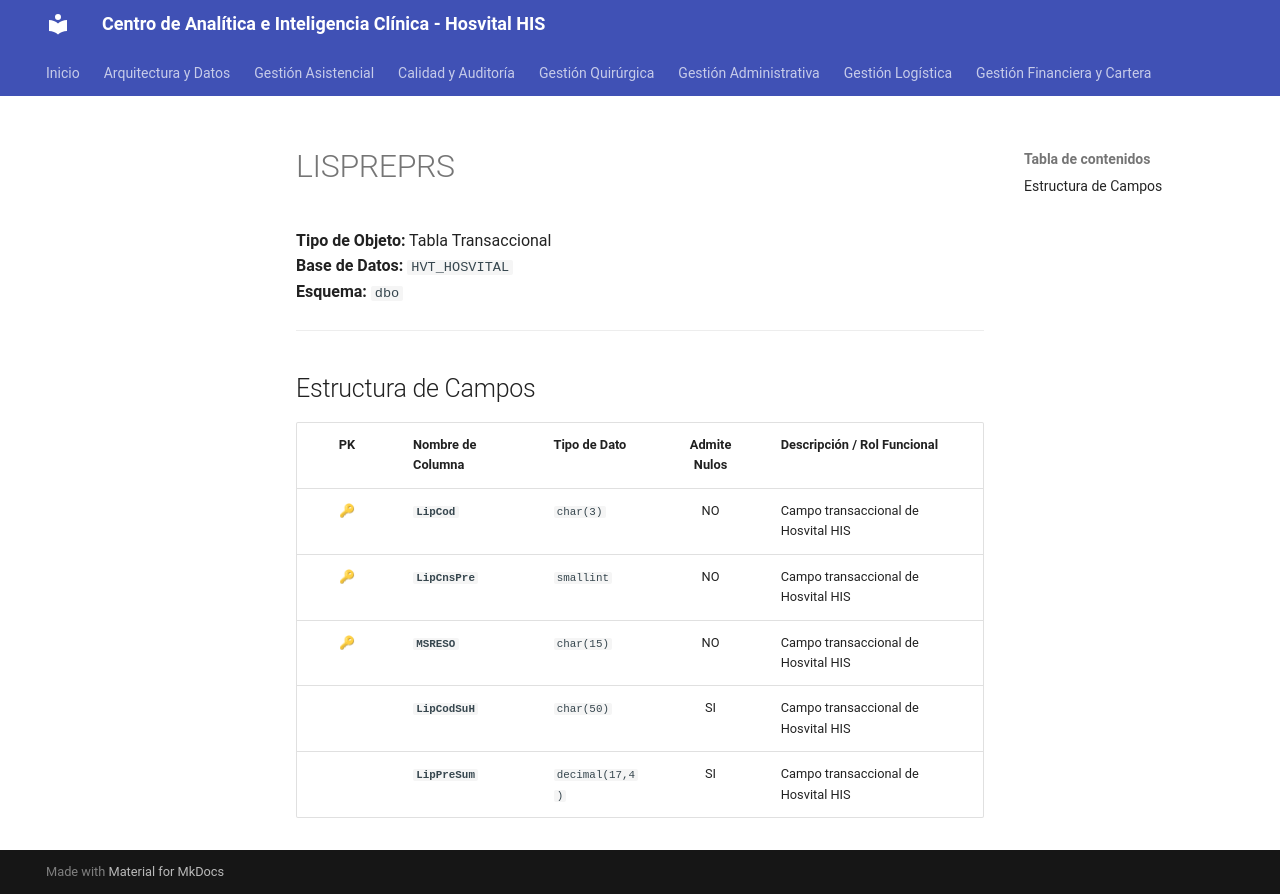

repository: SoporteSaludtech/superset-docs · page: diccionario-general/LISPREPRS/index.html · generator: mkdocs

# LISPREPRS

**Tipo de Objeto:** Tabla Transaccional  
**Base de Datos:** `HVT_HOSVITAL`  
**Esquema:** `dbo`

---

## Estructura de Campos

| PK | Nombre de Columna | Tipo de Dato | Admite Nulos | Descripción / Rol Funcional |
| :-: | :--- | :--- | :-: | :--- |
| 🔑 | **`LipCod`** | `char(3)` | NO | Campo transaccional de Hosvital HIS |
| 🔑 | **`LipCnsPre`** | `smallint` | NO | Campo transaccional de Hosvital HIS |
| 🔑 | **`MSRESO`** | `char(15)` | NO | Campo transaccional de Hosvital HIS |
|  | **`LipCodSuH`** | `char(50)` | SI | Campo transaccional de Hosvital HIS |
|  | **`LipPreSum`** | `decimal(17,4)` | SI | Campo transaccional de Hosvital HIS |
